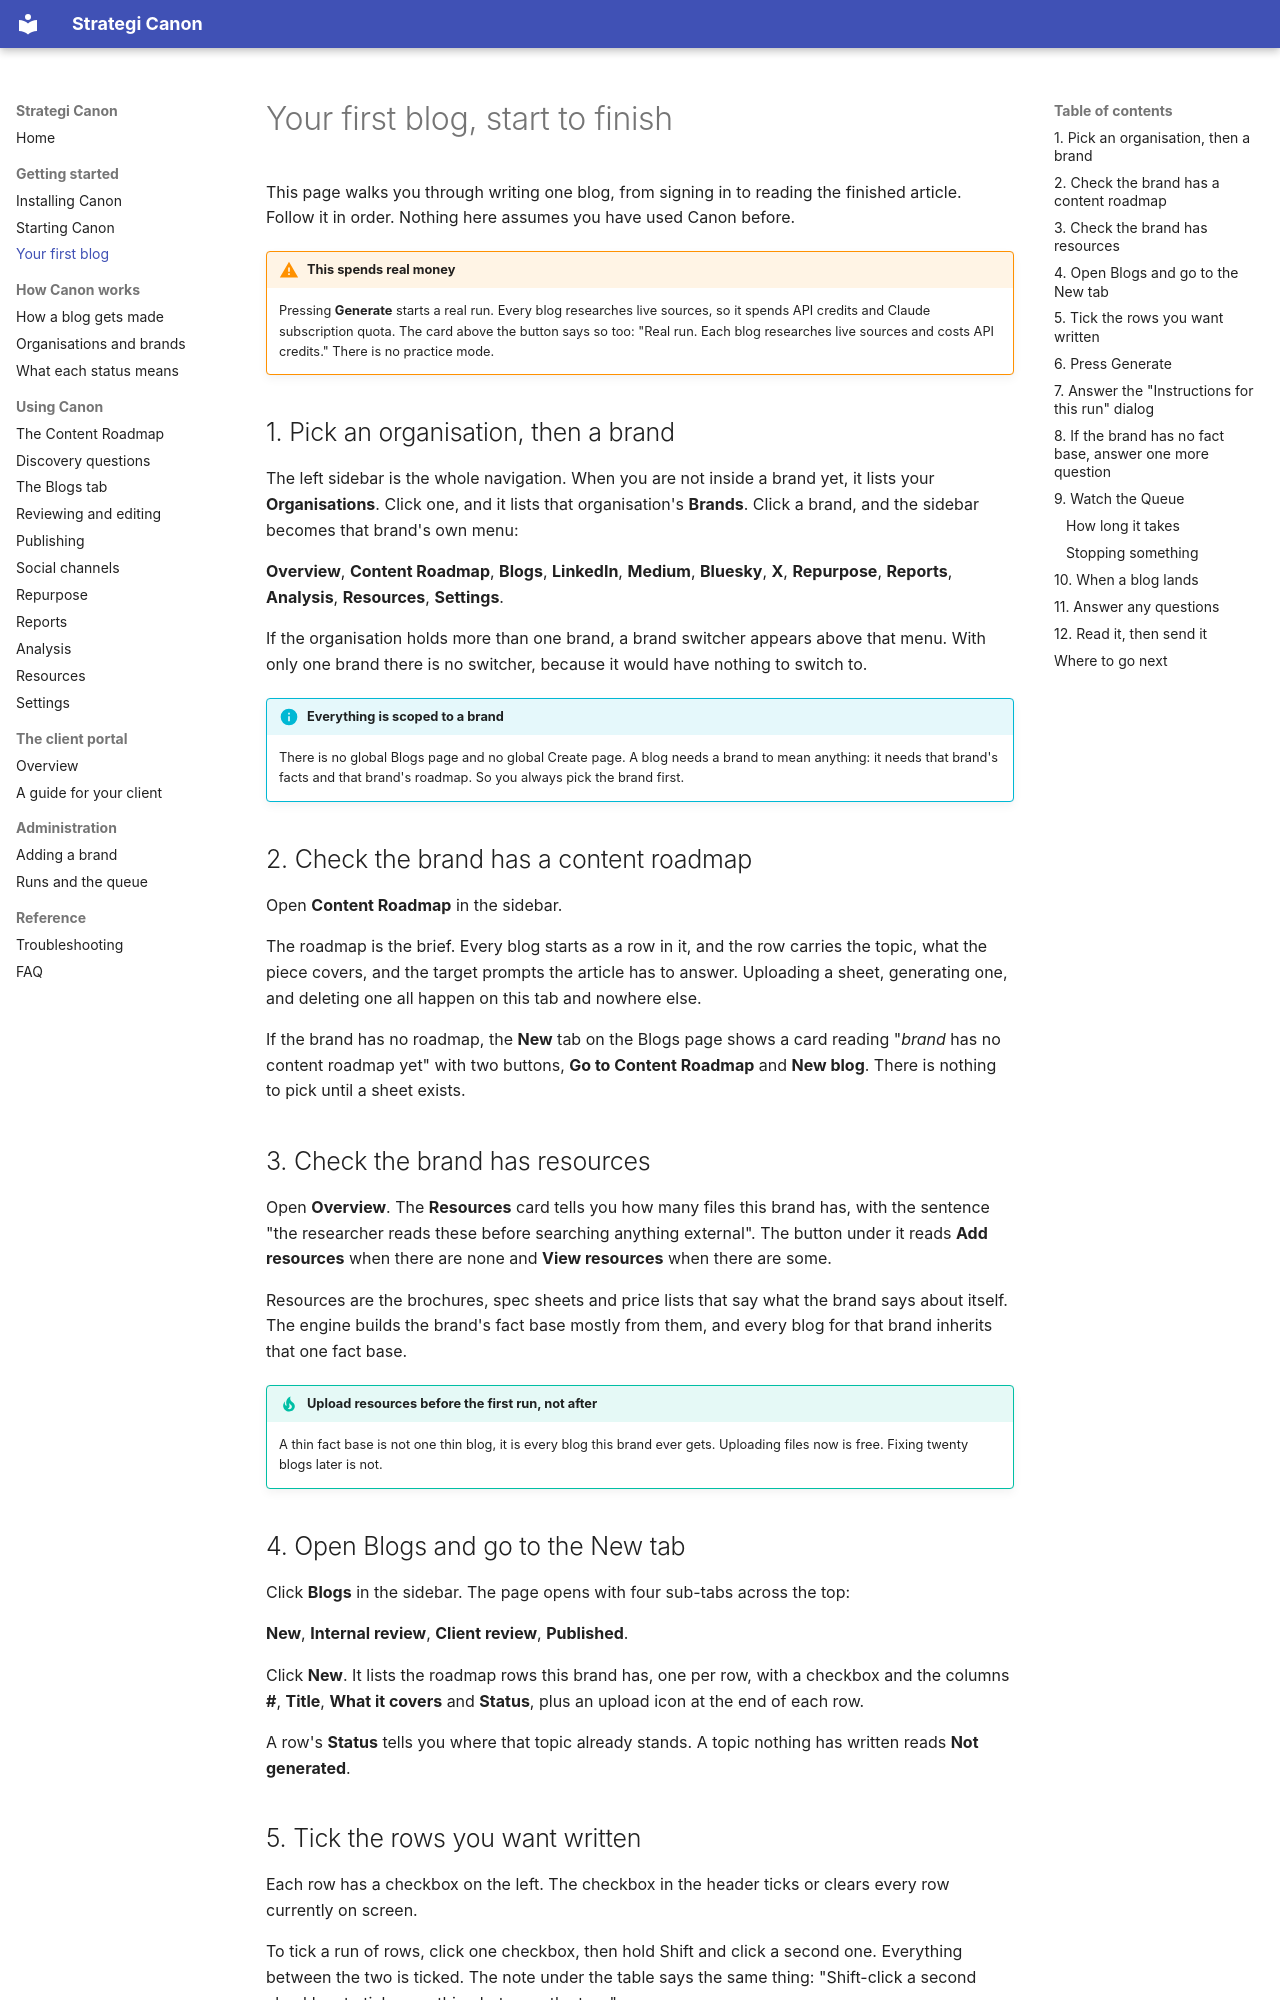

repository: Strategi-GEO/Canon · page: guide/your-first-blog/index.html · generator: mkdocs

# Your first blog, start to finish

This page walks you through writing one blog, from signing in to reading the finished article. Follow it in order. Nothing here assumes you have used Canon before.

!!! warning "This spends real money"
    Pressing **Generate** starts a real run. Every blog researches live sources, so it spends API credits and Claude subscription quota. The card above the button says so too: "Real run. Each blog researches live sources and costs API credits." There is no practice mode.

## 1. Pick an organisation, then a brand

The left sidebar is the whole navigation. When you are not inside a brand yet, it lists your **Organisations**. Click one, and it lists that organisation's **Brands**. Click a brand, and the sidebar becomes that brand's own menu:

**Overview**, **Content Roadmap**, **Blogs**, **LinkedIn**, **Medium**, **Bluesky**, **X**, **Repurpose**, **Reports**, **Analysis**, **Resources**, **Settings**.

If the organisation holds more than one brand, a brand switcher appears above that menu. With only one brand there is no switcher, because it would have nothing to switch to.

!!! info "Everything is scoped to a brand"
    There is no global Blogs page and no global Create page. A blog needs a brand to mean anything: it needs that brand's facts and that brand's roadmap. So you always pick the brand first.

## 2. Check the brand has a content roadmap

Open **Content Roadmap** in the sidebar.

The roadmap is the brief. Every blog starts as a row in it, and the row carries the topic, what the piece covers, and the target prompts the article has to answer. Uploading a sheet, generating one, and deleting one all happen on this tab and nowhere else.

If the brand has no roadmap, the **New** tab on the Blogs page shows a card reading "*brand* has no content roadmap yet" with two buttons, **Go to Content Roadmap** and **New blog**. There is nothing to pick until a sheet exists.

## 3. Check the brand has resources

Open **Overview**. The **Resources** card tells you how many files this brand has, with the sentence "the researcher reads these before searching anything external". The button under it reads **Add resources** when there are none and **View resources** when there are some.

Resources are the brochures, spec sheets and price lists that say what the brand says about itself. The engine builds the brand's fact base mostly from them, and every blog for that brand inherits that one fact base.

!!! tip "Upload resources before the first run, not after"
    A thin fact base is not one thin blog, it is every blog this brand ever gets. Uploading files now is free. Fixing twenty blogs later is not.

## 4. Open Blogs and go to the New tab

Click **Blogs** in the sidebar. The page opens with four sub-tabs across the top:

**New**, **Internal review**, **Client review**, **Published**.

Click **New**. It lists the roadmap rows this brand has, one per row, with a checkbox and the columns **#**, **Title**, **What it covers** and **Status**, plus an upload icon at the end of each row.

A row's **Status** tells you where that topic already stands. A topic nothing has written reads **Not generated**.
